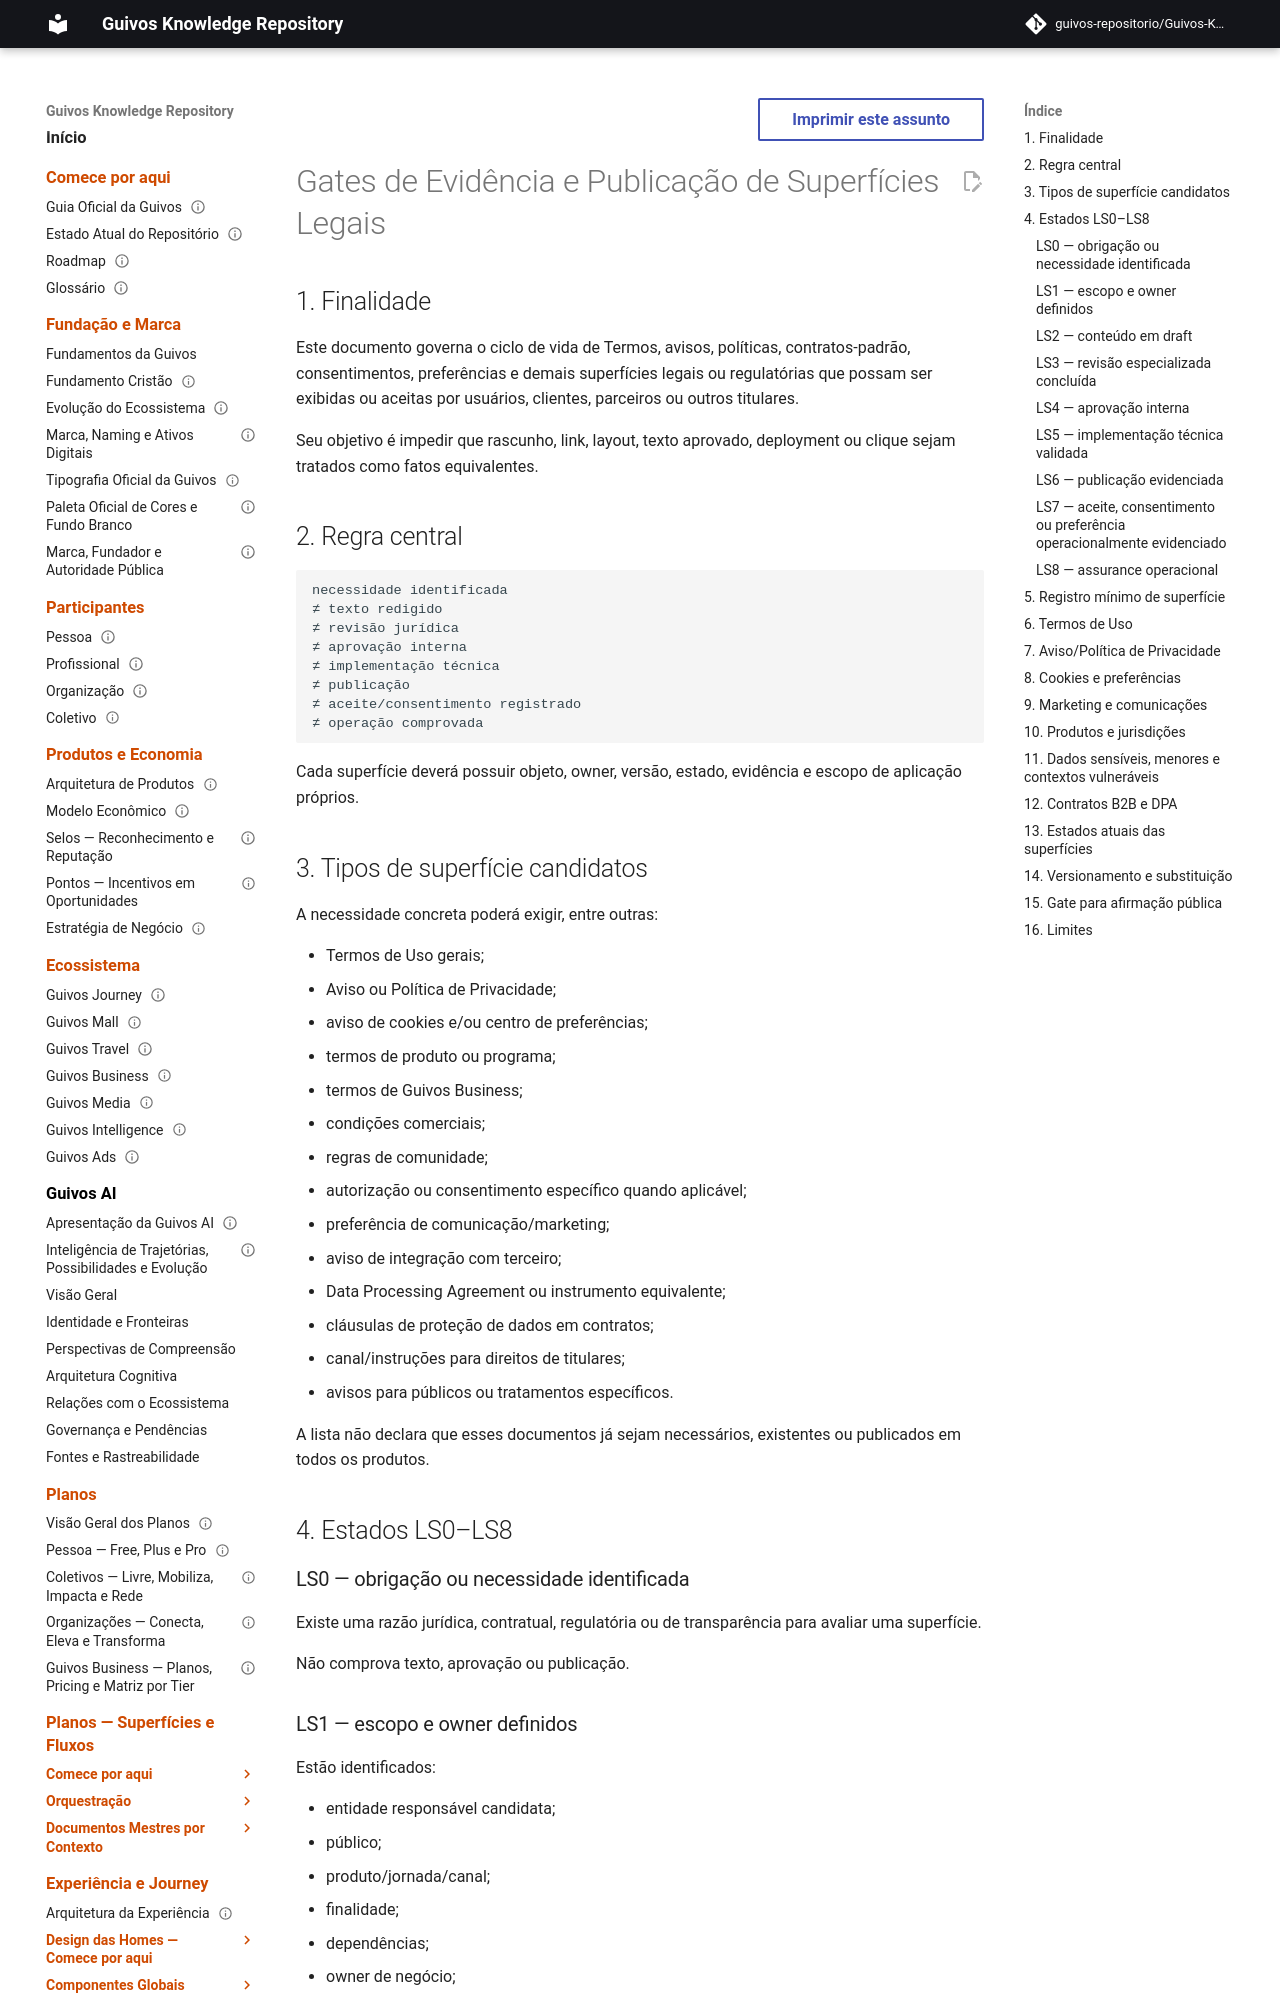

repository: guivos-repositorio/Guivos-Knowledge-Repository · page: governance-framework/legal-surface-evidence-and-publication-gates/index.html · generator: mkdocs

---
id: GKR-LEGAL-SURFACE-GATES-001
title: Gates de Evidência e Publicação de Superfícies Legais
status: proposed
version: 0.1.0
owner: Guivos
last_updated: 2026-08-08
related:
  - GKR-DATA-PRIVACY-CONSENT-001
  - GKR-OPERATIONAL-LEGAL-TRUTH-001
  - GKR-INSTITUTIONAL-LEGAL-ARCHITECTURE-001
  - GKR-STATE-001
normative: true
---

# Gates de Evidência e Publicação de Superfícies Legais

## 1. Finalidade

Este documento governa o ciclo de vida de Termos, avisos, políticas, contratos-padrão, consentimentos, preferências e demais superfícies legais ou regulatórias que possam ser exibidas ou aceitas por usuários, clientes, parceiros ou outros titulares.

Seu objetivo é impedir que rascunho, link, layout, texto aprovado, deployment ou clique sejam tratados como fatos equivalentes.

## 2. Regra central

```text
necessidade identificada
≠ texto redigido
≠ revisão jurídica
≠ aprovação interna
≠ implementação técnica
≠ publicação
≠ aceite/consentimento registrado
≠ operação comprovada
```

Cada superfície deverá possuir objeto, owner, versão, estado, evidência e escopo de aplicação próprios.

## 3. Tipos de superfície candidatos

A necessidade concreta poderá exigir, entre outras:

- Termos de Uso gerais;
- Aviso ou Política de Privacidade;
- aviso de cookies e/ou centro de preferências;
- termos de produto ou programa;
- termos de Guivos Business;
- condições comerciais;
- regras de comunidade;
- autorização ou consentimento específico quando aplicável;
- preferência de comunicação/marketing;
- aviso de integração com terceiro;
- Data Processing Agreement ou instrumento equivalente;
- cláusulas de proteção de dados em contratos;
- canal/instruções para direitos de titulares;
- avisos para públicos ou tratamentos específicos.

A lista não declara que esses documentos já sejam necessários, existentes ou publicados em todos os produtos.

## 4. Estados LS0–LS8

### LS0 — obrigação ou necessidade identificada

Existe uma razão jurídica, contratual, regulatória ou de transparência para avaliar uma superfície.

Não comprova texto, aprovação ou publicação.

### LS1 — escopo e owner definidos

Estão identificados:

- entidade responsável candidata;
- público;
- produto/jornada/canal;
- finalidade;
- dependências;
- owner de negócio;
- owner jurídico/compliance quando aplicável.
